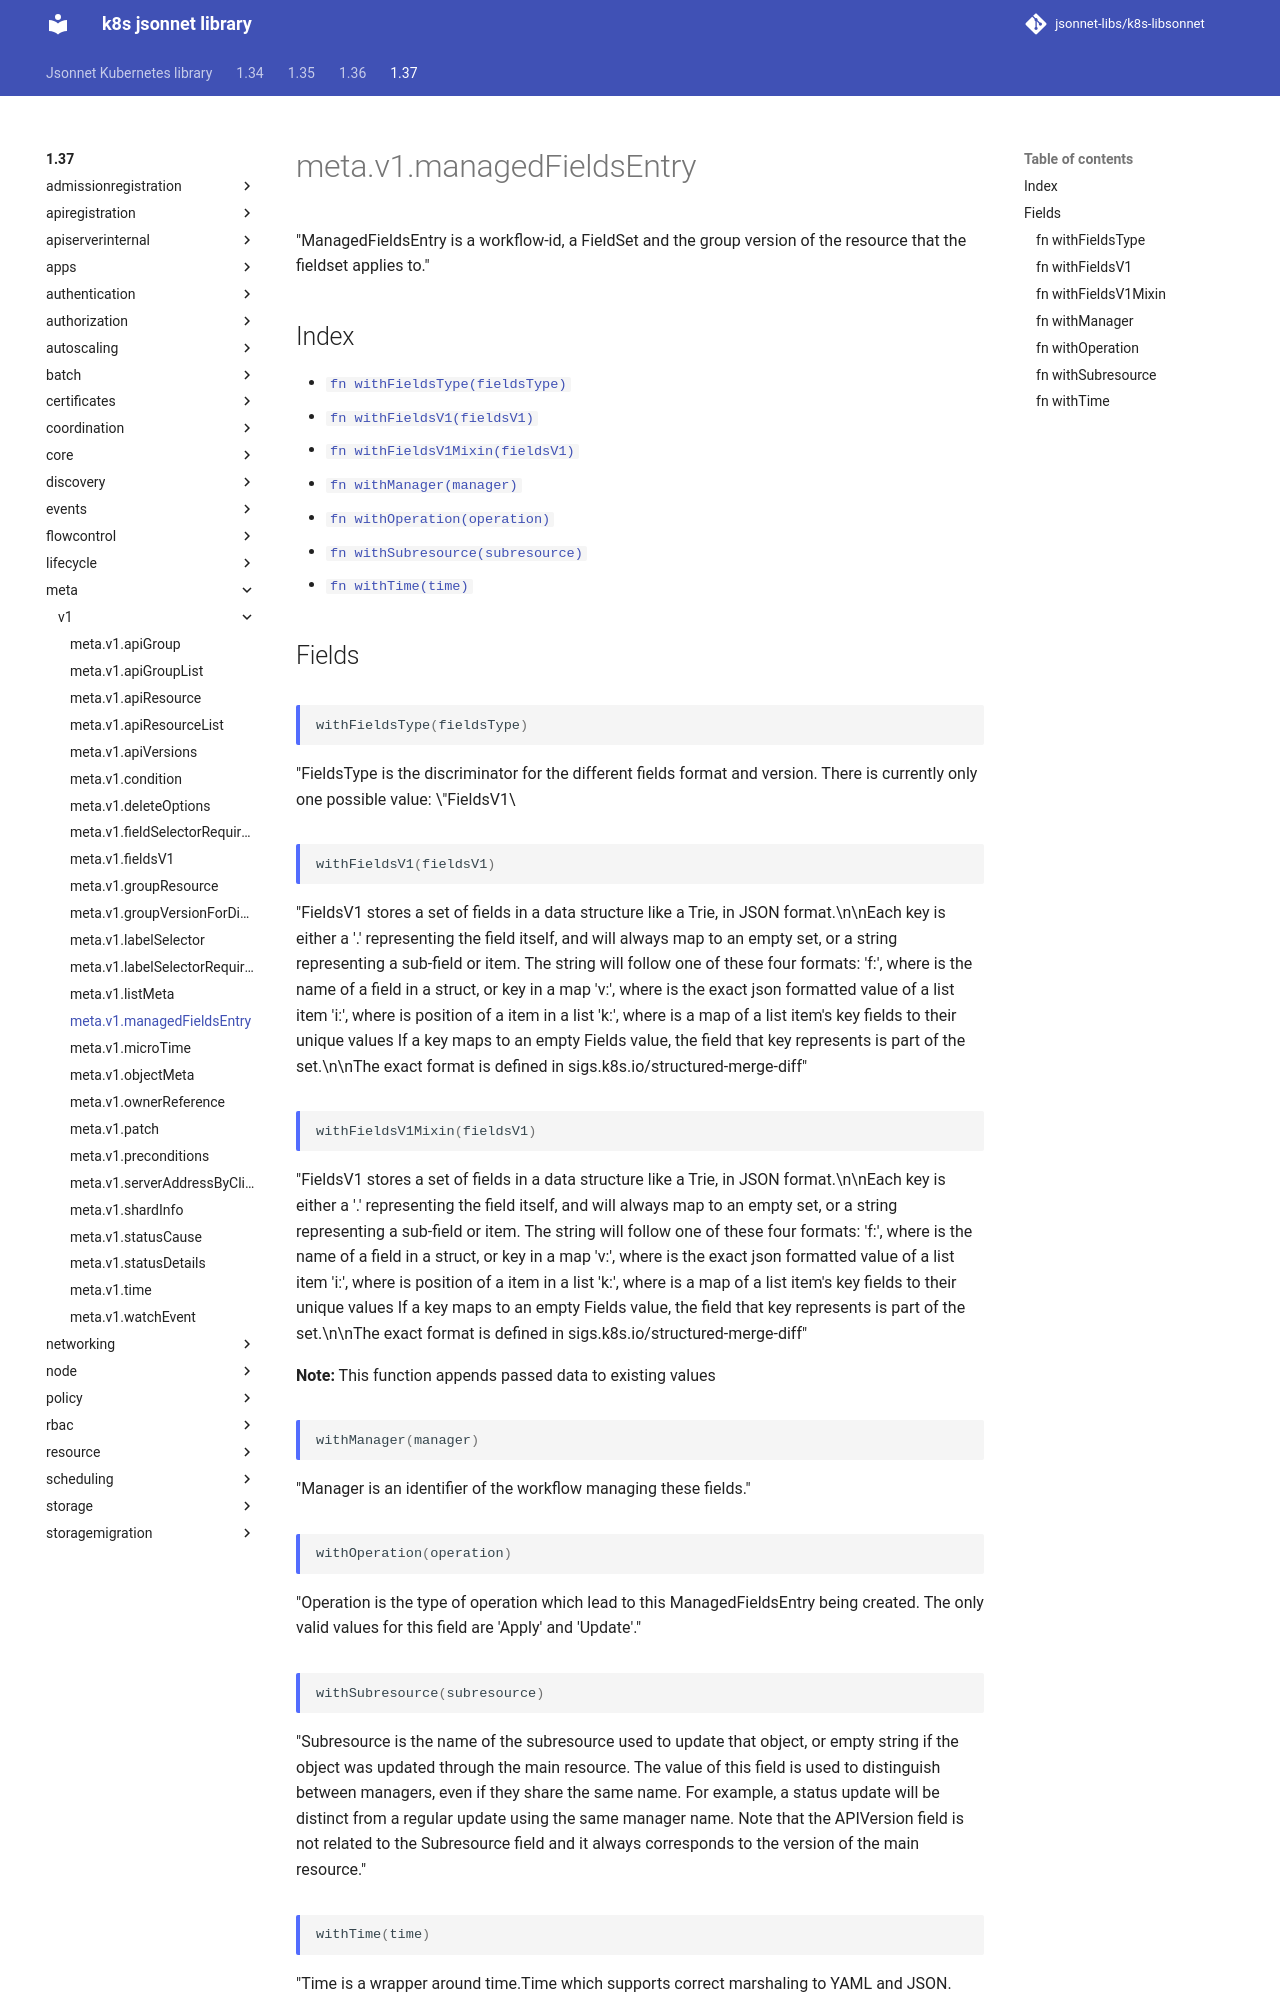

repository: jsonnet-libs/k8s-libsonnet · page: 1.37/meta/v1/managedFieldsEntry/index.html · generator: mkdocs

---
permalink: /1.37/meta/v1/managedFieldsEntry/
---

# meta.v1.managedFieldsEntry

"ManagedFieldsEntry is a workflow-id, a FieldSet and the group version of the resource that the fieldset applies to."

## Index

* [`fn withFieldsType(fieldsType)`](#fn-withfieldstype)
* [`fn withFieldsV1(fieldsV1)`](#fn-withfieldsv1)
* [`fn withFieldsV1Mixin(fieldsV1)`](#fn-withfieldsv1mixin)
* [`fn withManager(manager)`](#fn-withmanager)
* [`fn withOperation(operation)`](#fn-withoperation)
* [`fn withSubresource(subresource)`](#fn-withsubresource)
* [`fn withTime(time)`](#fn-withtime)

## Fields

### fn withFieldsType

```ts
withFieldsType(fieldsType)
```

"FieldsType is the discriminator for the different fields format and version. There is currently only one possible value: \"FieldsV1\

### fn withFieldsV1

```ts
withFieldsV1(fieldsV1)
```

"FieldsV1 stores a set of fields in a data structure like a Trie, in JSON format.\n\nEach key is either a '.' representing the field itself, and will always map to an empty set, or a string representing a sub-field or item. The string will follow one of these four formats: 'f:<name>', where <name> is the name of a field in a struct, or key in a map 'v:<value>', where <value> is the exact json formatted value of a list item 'i:<index>', where <index> is position of a item in a list 'k:<keys>', where <keys> is a map of  a list item's key fields to their unique values If a key maps to an empty Fields value, the field that key represents is part of the set.\n\nThe exact format is defined in sigs.k8s.io/structured-merge-diff"

### fn withFieldsV1Mixin

```ts
withFieldsV1Mixin(fieldsV1)
```

"FieldsV1 stores a set of fields in a data structure like a Trie, in JSON format.\n\nEach key is either a '.' representing the field itself, and will always map to an empty set, or a string representing a sub-field or item. The string will follow one of these four formats: 'f:<name>', where <name> is the name of a field in a struct, or key in a map 'v:<value>', where <value> is the exact json formatted value of a list item 'i:<index>', where <index> is position of a item in a list 'k:<keys>', where <keys> is a map of  a list item's key fields to their unique values If a key maps to an empty Fields value, the field that key represents is part of the set.\n\nThe exact format is defined in sigs.k8s.io/structured-merge-diff"

**Note:** This function appends passed data to existing values

### fn withManager

```ts
withManager(manager)
```

"Manager is an identifier of the workflow managing these fields."

### fn withOperation

```ts
withOperation(operation)
```

"Operation is the type of operation which lead to this ManagedFieldsEntry being created. The only valid values for this field are 'Apply' and 'Update'."
